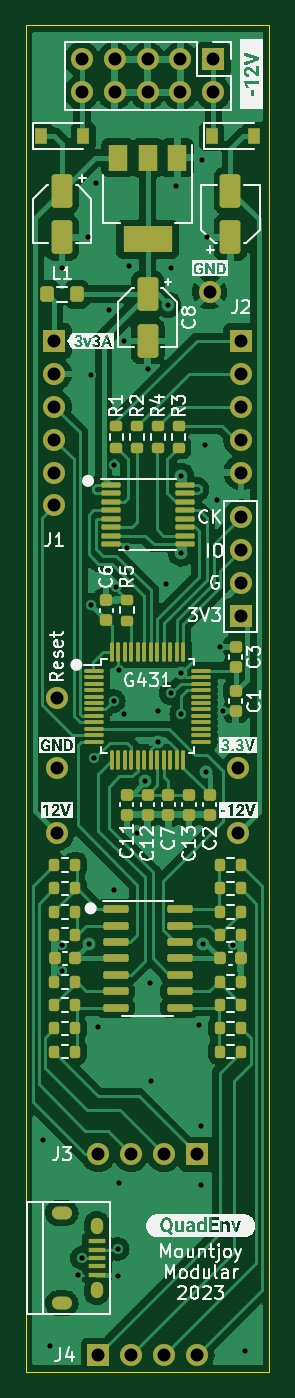
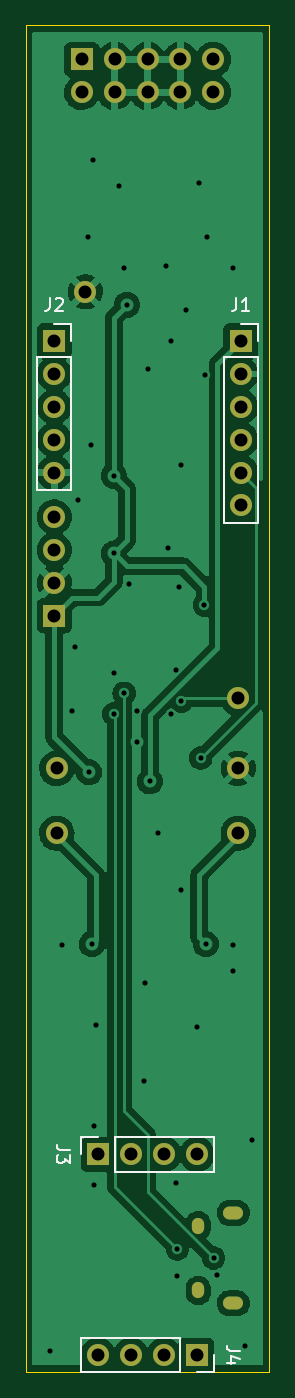
Circuit board: 11 layer files. Board 18.8 x 104.0 mm.
- bottom_copper: QuadEnv_Components-B_Cu.gbr (89859 bytes)
- bottom_mask: QuadEnv_Components-B_Mask.gbr (1964 bytes)
- paste: QuadEnv_Components-B_Paste.gbr (467 bytes)
- bottom_silk: QuadEnv_Components-B_Silkscreen.gbr (3281 bytes)
- outline: QuadEnv_Components-Edge_Cuts.gbr (693 bytes)
- top_copper: QuadEnv_Components-F_Cu.gbr (138811 bytes)
- top_mask: QuadEnv_Components-F_Mask.gbr (9127 bytes)
- paste: QuadEnv_Components-F_Paste.gbr (7622 bytes)
- top_silk: QuadEnv_Components-F_Silkscreen.gbr (54412 bytes)
- drill: QuadEnv_Components-NPTH.drl (274 bytes)
- drill: QuadEnv_Components-PTH.drl (2186 bytes)

=== bottom_copper: QuadEnv_Components-B_Cu.gbr (89859 bytes, source omitted) ===
=== bottom_mask: QuadEnv_Components-B_Mask.gbr ===
%TF.GenerationSoftware,KiCad,Pcbnew,(6.0.11)*%
%TF.CreationDate,2023-03-29T15:10:06+01:00*%
%TF.ProjectId,QuadEnv_Components,51756164-456e-4765-9f43-6f6d706f6e65,rev?*%
%TF.SameCoordinates,Original*%
%TF.FileFunction,Soldermask,Bot*%
%TF.FilePolarity,Negative*%
%FSLAX46Y46*%
G04 Gerber Fmt 4.6, Leading zero omitted, Abs format (unit mm)*
G04 Created by KiCad (PCBNEW (6.0.11)) date 2023-03-29 15:10:06*
%MOMM*%
%LPD*%
G01*
G04 APERTURE LIST*
%ADD10C,1.700000*%
%ADD11R,1.700000X1.700000*%
%ADD12O,1.700000X1.700000*%
%ADD13O,0.950000X1.250000*%
%ADD14O,1.550000X1.000000*%
G04 APERTURE END LIST*
D10*
%TO.C,TP6*%
X52400000Y-102000000D03*
%TD*%
%TO.C,TP5*%
X52400000Y-107400000D03*
%TD*%
%TO.C,TP3*%
X52400000Y-112400000D03*
%TD*%
%TO.C,TP2*%
X66400000Y-107400000D03*
%TD*%
D11*
%TO.C,J6*%
X64480000Y-52660000D03*
D12*
X64480000Y-55200000D03*
X61940000Y-52660000D03*
X61940000Y-55200000D03*
X59400000Y-52660000D03*
X59400000Y-55200000D03*
X56860000Y-52660000D03*
X56860000Y-55200000D03*
X54320000Y-52660000D03*
X54320000Y-55200000D03*
%TD*%
D13*
%TO.C,J7*%
X55485000Y-147700000D03*
D14*
X52785000Y-148700000D03*
D13*
X55485000Y-142700000D03*
D14*
X52785000Y-141700000D03*
%TD*%
D11*
%TO.C,J5*%
X66600000Y-95610000D03*
D10*
X66600000Y-93070000D03*
X66600000Y-90530000D03*
X66600000Y-87990000D03*
%TD*%
%TO.C,TP1*%
X64200000Y-70600000D03*
%TD*%
%TO.C,TP4*%
X66400000Y-112400000D03*
%TD*%
D11*
%TO.C,J1*%
X52200000Y-74400000D03*
D12*
X52200000Y-76940000D03*
X52200000Y-79480000D03*
X52200000Y-82020000D03*
X52200000Y-84560000D03*
X52200000Y-87100000D03*
%TD*%
D11*
%TO.C,J4*%
X55600000Y-152700000D03*
D12*
X58140000Y-152700000D03*
X60680000Y-152700000D03*
X63220000Y-152700000D03*
%TD*%
D11*
%TO.C,J2*%
X66600000Y-74400000D03*
D12*
X66600000Y-76940000D03*
X66600000Y-79480000D03*
X66600000Y-82020000D03*
X66600000Y-84560000D03*
%TD*%
D11*
%TO.C,J3*%
X63200000Y-137200000D03*
D12*
X60660000Y-137200000D03*
X58120000Y-137200000D03*
X55580000Y-137200000D03*
%TD*%
M02*

=== paste: QuadEnv_Components-B_Paste.gbr ===
%TF.GenerationSoftware,KiCad,Pcbnew,(6.0.11)*%
%TF.CreationDate,2023-03-29T15:10:06+01:00*%
%TF.ProjectId,QuadEnv_Components,51756164-456e-4765-9f43-6f6d706f6e65,rev?*%
%TF.SameCoordinates,Original*%
%TF.FileFunction,Paste,Bot*%
%TF.FilePolarity,Positive*%
%FSLAX46Y46*%
G04 Gerber Fmt 4.6, Leading zero omitted, Abs format (unit mm)*
G04 Created by KiCad (PCBNEW (6.0.11)) date 2023-03-29 15:10:06*
%MOMM*%
%LPD*%
G01*
G04 APERTURE LIST*
G04 APERTURE END LIST*
M02*

=== bottom_silk: QuadEnv_Components-B_Silkscreen.gbr ===
%TF.GenerationSoftware,KiCad,Pcbnew,(6.0.11)*%
%TF.CreationDate,2023-03-29T15:10:06+01:00*%
%TF.ProjectId,QuadEnv_Components,51756164-456e-4765-9f43-6f6d706f6e65,rev?*%
%TF.SameCoordinates,Original*%
%TF.FileFunction,Legend,Bot*%
%TF.FilePolarity,Positive*%
%FSLAX46Y46*%
G04 Gerber Fmt 4.6, Leading zero omitted, Abs format (unit mm)*
G04 Created by KiCad (PCBNEW (6.0.11)) date 2023-03-29 15:10:06*
%MOMM*%
%LPD*%
G01*
G04 APERTURE LIST*
%ADD10C,0.150000*%
%ADD11C,0.120000*%
G04 APERTURE END LIST*
D10*
%TO.C,J1*%
X52533333Y-71082380D02*
X52533333Y-71796666D01*
X52580952Y-71939523D01*
X52676190Y-72034761D01*
X52819047Y-72082380D01*
X52914285Y-72082380D01*
X51533333Y-72082380D02*
X52104761Y-72082380D01*
X51819047Y-72082380D02*
X51819047Y-71082380D01*
X51914285Y-71225238D01*
X52009523Y-71320476D01*
X52104761Y-71368095D01*
%TO.C,J4*%
X52282380Y-152366666D02*
X52996666Y-152366666D01*
X53139523Y-152319047D01*
X53234761Y-152223809D01*
X53282380Y-152080952D01*
X53282380Y-151985714D01*
X52615714Y-153271428D02*
X53282380Y-153271428D01*
X52234761Y-153033333D02*
X52949047Y-152795238D01*
X52949047Y-153414285D01*
%TO.C,J2*%
X66933333Y-71082380D02*
X66933333Y-71796666D01*
X66980952Y-71939523D01*
X67076190Y-72034761D01*
X67219047Y-72082380D01*
X67314285Y-72082380D01*
X66504761Y-71177619D02*
X66457142Y-71130000D01*
X66361904Y-71082380D01*
X66123809Y-71082380D01*
X66028571Y-71130000D01*
X65980952Y-71177619D01*
X65933333Y-71272857D01*
X65933333Y-71368095D01*
X65980952Y-71510952D01*
X66552380Y-72082380D01*
X65933333Y-72082380D01*
%TO.C,J3*%
X65422380Y-136866666D02*
X66136666Y-136866666D01*
X66279523Y-136819047D01*
X66374761Y-136723809D01*
X66422380Y-136580952D01*
X66422380Y-136485714D01*
X65422380Y-137247619D02*
X65422380Y-137866666D01*
X65803333Y-137533333D01*
X65803333Y-137676190D01*
X65850952Y-137771428D01*
X65898571Y-137819047D01*
X65993809Y-137866666D01*
X66231904Y-137866666D01*
X66327142Y-137819047D01*
X66374761Y-137771428D01*
X66422380Y-137676190D01*
X66422380Y-137390476D01*
X66374761Y-137295238D01*
X66327142Y-137247619D01*
D11*
%TO.C,J1*%
X53530000Y-75670000D02*
X53530000Y-88430000D01*
X50870000Y-73070000D02*
X50870000Y-74400000D01*
X53530000Y-88430000D02*
X50870000Y-88430000D01*
X53530000Y-75670000D02*
X50870000Y-75670000D01*
X50870000Y-75670000D02*
X50870000Y-88430000D01*
X52200000Y-73070000D02*
X50870000Y-73070000D01*
%TO.C,J4*%
X56870000Y-151370000D02*
X64550000Y-151370000D01*
X56870000Y-151370000D02*
X56870000Y-154030000D01*
X64550000Y-151370000D02*
X64550000Y-154030000D01*
X56870000Y-154030000D02*
X64550000Y-154030000D01*
X54270000Y-154030000D02*
X55600000Y-154030000D01*
X54270000Y-152700000D02*
X54270000Y-154030000D01*
%TO.C,J2*%
X65270000Y-73070000D02*
X65270000Y-74400000D01*
X67930000Y-85890000D02*
X65270000Y-85890000D01*
X67930000Y-75670000D02*
X67930000Y-85890000D01*
X66600000Y-73070000D02*
X65270000Y-73070000D01*
X67930000Y-75670000D02*
X65270000Y-75670000D01*
X65270000Y-75670000D02*
X65270000Y-85890000D01*
%TO.C,J3*%
X64530000Y-135870000D02*
X63200000Y-135870000D01*
X54250000Y-138530000D02*
X54250000Y-135870000D01*
X64530000Y-137200000D02*
X64530000Y-135870000D01*
X61930000Y-138530000D02*
X54250000Y-138530000D01*
X61930000Y-135870000D02*
X54250000Y-135870000D01*
X61930000Y-138530000D02*
X61930000Y-135870000D01*
%TD*%
M02*

=== outline: QuadEnv_Components-Edge_Cuts.gbr ===
%TF.GenerationSoftware,KiCad,Pcbnew,(6.0.11)*%
%TF.CreationDate,2023-03-29T15:10:06+01:00*%
%TF.ProjectId,QuadEnv_Components,51756164-456e-4765-9f43-6f6d706f6e65,rev?*%
%TF.SameCoordinates,Original*%
%TF.FileFunction,Profile,NP*%
%FSLAX46Y46*%
G04 Gerber Fmt 4.6, Leading zero omitted, Abs format (unit mm)*
G04 Created by KiCad (PCBNEW (6.0.11)) date 2023-03-29 15:10:06*
%MOMM*%
%LPD*%
G01*
G04 APERTURE LIST*
%TA.AperFunction,Profile*%
%ADD10C,0.100000*%
%TD*%
G04 APERTURE END LIST*
D10*
X50000000Y-50000000D02*
X68800000Y-50000000D01*
X68800000Y-50000000D02*
X68800000Y-154000000D01*
X68800000Y-154000000D02*
X50000000Y-154000000D01*
X50000000Y-154000000D02*
X50000000Y-50000000D01*
M02*

=== top_copper: QuadEnv_Components-F_Cu.gbr (138811 bytes, source omitted) ===
=== top_mask: QuadEnv_Components-F_Mask.gbr (9127 bytes, source omitted) ===
=== paste: QuadEnv_Components-F_Paste.gbr (7622 bytes, source omitted) ===
=== top_silk: QuadEnv_Components-F_Silkscreen.gbr (54412 bytes, source omitted) ===
=== drill: QuadEnv_Components-NPTH.drl ===
M48
; DRILL file {KiCad (6.0.11)} date Wed Mar 29 15:10:08 2023
; FORMAT={-:-/ absolute / inch / decimal}
; #@! TF.CreationDate,2023-03-29T15:10:08+01:00
; #@! TF.GenerationSoftware,Kicad,Pcbnew,(6.0.11)
; #@! TF.FileFunction,NonPlated,1,2,NPTH
FMAT,2
INCH
%
G90
G05
T0
M30

=== drill: QuadEnv_Components-PTH.drl ===
M48
; DRILL file {KiCad (6.0.11)} date Wed Mar 29 15:10:08 2023
; FORMAT={-:-/ absolute / inch / decimal}
; #@! TF.CreationDate,2023-03-29T15:10:08+01:00
; #@! TF.GenerationSoftware,Kicad,Pcbnew,(6.0.11)
; #@! TF.FileFunction,Plated,1,2,PTH
FMAT,2
INCH
; #@! TA.AperFunction,Plated,PTH,ViaDrill
T1C0.0157
; #@! TA.AperFunction,Plated,PTH,ComponentDrill
T2C0.0197
; #@! TA.AperFunction,Plated,PTH,ComponentDrill
T3C0.0217
; #@! TA.AperFunction,Plated,PTH,ComponentDrill
T4C0.0394
%
G90
G05
T1
X2.0197Y-5.3583
X2.0433Y-5.9843
X2.0787Y-2.7087
X2.0787Y-4.7665
X2.0787Y-4.8453
X2.126Y-5.7677
X2.1378Y-5.7165
X2.1575Y-2.6142
X2.1609Y-4.7621
X2.1654Y-3.0315
X2.1658Y-3.7318
X2.177Y-4.1967
X2.1811Y-2.4488
X2.189Y-5.0157
X2.2205Y-2.8346
X2.2362Y-3.3071
X2.2362Y-4.0236
X2.2362Y-4.5984
X2.2441Y-3.6772
X2.248Y-5.689
X2.248Y-5.7717
X2.252Y-3.9291
X2.252Y-5.4882
X2.2677Y-2.9291
X2.2677Y-4.063
X2.2756Y-3.5591
X2.2835Y-2.7008
X2.3071Y-4.4252
X2.3307Y-4.2677
X2.3386Y-3.0157
X2.3465Y-4.8819
X2.3504Y-5.1772
X2.3701Y-4.0551
X2.3701Y-4.1467
X2.3937Y-3.6693
X2.4016Y-2.8189
X2.4094Y-2.7087
X2.4094Y-4.0
X2.4252Y-2.4567
X2.4409Y-3.3386
X2.4409Y-3.5748
X2.4409Y-3.937
X2.4409Y-4.063
X2.4961Y-5.0079
X2.5Y-5.315
X2.5Y-5.4961
X2.5039Y-2.378
X2.5079Y-4.7626
X2.5118Y-3.2441
X2.5157Y-4.2402
X2.5197Y-2.6142
X2.5492Y-3.4114
X2.5591Y-3.8583
X2.5669Y-4.0551
X2.5984Y-4.7665
X2.6339Y-6.0
T4
X2.0551Y-2.9291
X2.0551Y-3.0291
X2.0551Y-3.1291
X2.0551Y-3.2291
X2.0551Y-3.3291
X2.0551Y-3.4291
X2.063Y-4.0157
X2.063Y-4.2283
X2.063Y-4.4252
X2.1386Y-2.0732
X2.1386Y-2.1732
X2.1882Y-5.4016
X2.189Y-6.0118
X2.2386Y-2.0732
X2.2386Y-2.1732
X2.2882Y-5.4016
X2.289Y-6.0118
X2.3386Y-2.0732
X2.3386Y-2.1732
X2.3882Y-5.4016
X2.389Y-6.0118
X2.4386Y-2.0732
X2.4386Y-2.1732
X2.4882Y-5.4016
X2.489Y-6.0118
X2.5276Y-2.7795
X2.5386Y-2.0732
X2.5386Y-2.1732
X2.6142Y-4.2283
X2.6142Y-4.4252
X2.622Y-2.9291
X2.622Y-3.0291
X2.622Y-3.1291
X2.622Y-3.2291
X2.622Y-3.3291
X2.622Y-3.4642
X2.622Y-3.5642
X2.622Y-3.6642
X2.622Y-3.7642
T2
G00X2.0654Y-5.5787
M15
G01X2.0909Y-5.5787
M16
G05
G00X2.0654Y-5.8543
M15
G01X2.0909Y-5.8543
M16
G05
T3
G00X2.1844Y-5.6122
M15
G01X2.1844Y-5.624
M16
G05
G00X2.1844Y-5.8091
M15
G01X2.1844Y-5.8209
M16
G05
T0
M30
